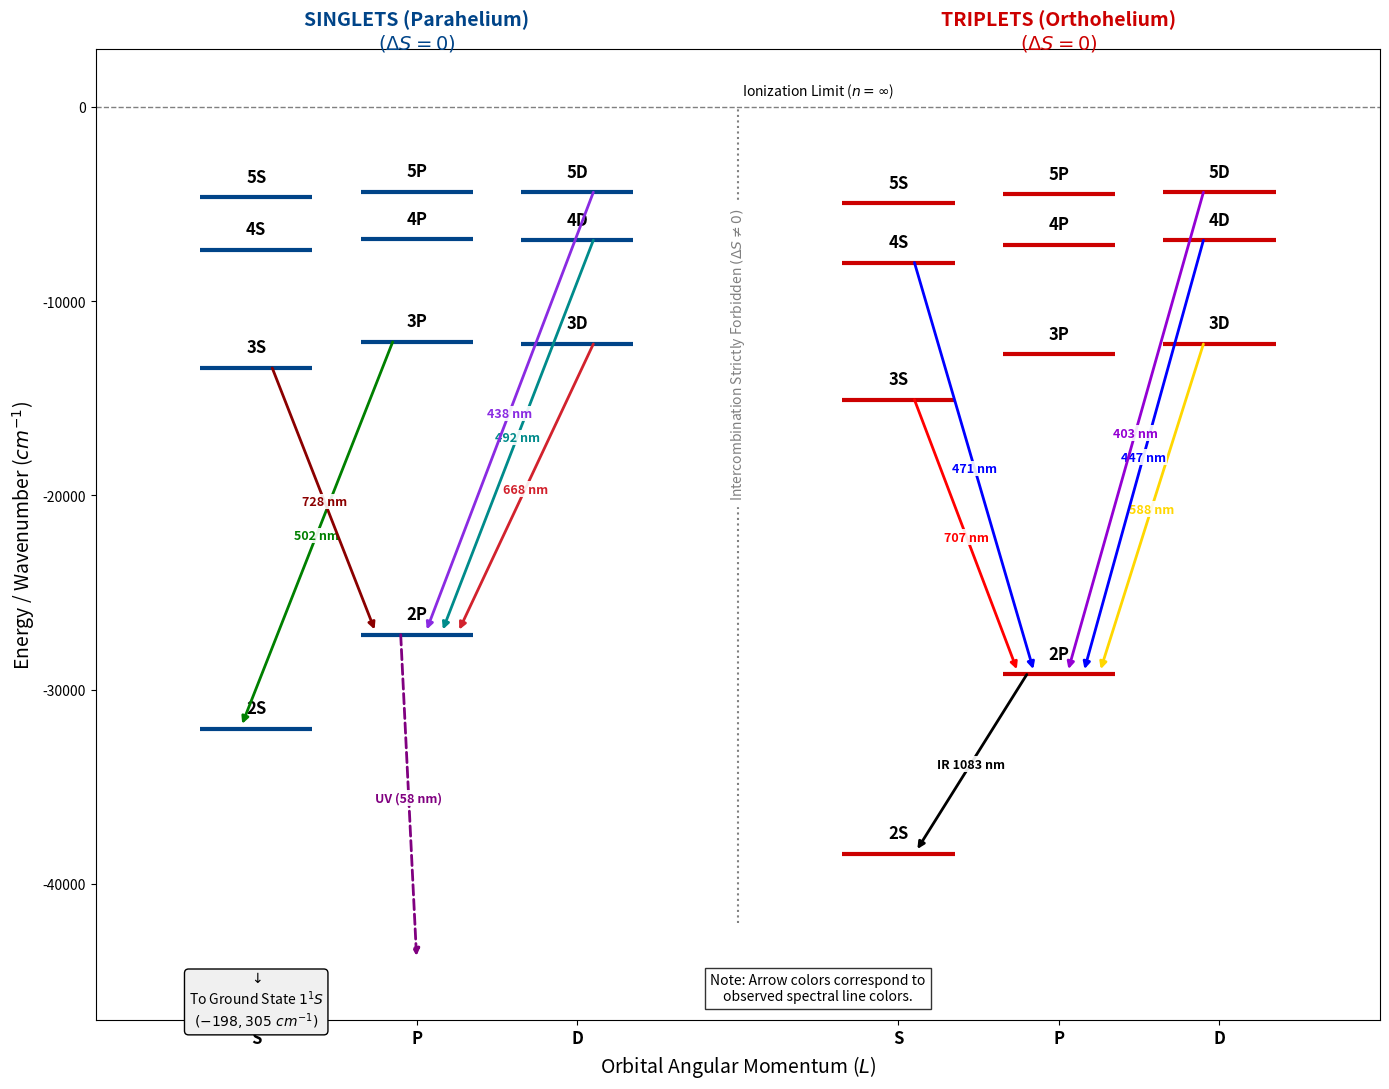

Reproduce this figure in Python.
import matplotlib.pyplot as plt

def generate_helium_grotrian_final_submission():
    # --- DATA SETUP (Wavenumbers cm^-1) ---
    singlets = {
        '1S': (0, -198305), 
        '2S': (0, -32033), '2P': (1, -27176),
        '3S': (0, -13446), '3P': (1, -12101), '3D': (2, -12206),
        '4S': (0, -7370),  '4P': (1, -6818),  '4D': (2, -6864),
        '5S': (0, -4647),  '5P': (1, -4368),  '5D': (2, -4393)
    }

    triplets = {
        '2S': (4, -38455), '2P': (5, -29224),
        '3S': (4, -15074), '3P': (5, -12746), '3D': (6, -12209),
        '4S': (4, -8013),  '4P': (5, -7094),  '4D': (6, -6866),
        '5S': (4, -4964),  '5P': (5, -4510),  '5D': (6, -4394)
    }

    fig, ax = plt.subplots(figsize=(14, 11))
    
    # --- PLOTTING FUNCTIONS ---
    
    def plot_levels(states, base_color):
        for term, (l, e) in states.items():
            if term == '1S': continue
            ax.hlines(e, l-0.35, l+0.35, colors=base_color, linewidth=3)
            ax.text(l, e + 600, term, ha='center', va='bottom', 
                    fontsize=12, fontweight='bold', color='black')

    def draw_spectral_arrow(start, end, system, color, label=None, offset_start=0, offset_end=0):
        x_start, y_start = system[start]
        
        if end == '1S':
            x_end, y_end = (x_start, -44000)
            ls = '--'
        else:
            x_end, y_end = system[end]
            ls = '-'

        x_s = x_start + offset_start
        x_e = x_end + offset_end

        ax.annotate("",
                    xy=(x_e, y_end), xycoords='data',
                    xytext=(x_s, y_start), textcoords='data',
                    arrowprops=dict(arrowstyle="-|>", color=color, lw=2, ls=ls, shrinkA=0, shrinkB=4))
        
        if label:
            mid_x = (x_s + x_e) / 2
            mid_y = (y_start + y_end) / 2
            ax.text(mid_x, mid_y, label, fontsize=9, 
                    color=color, fontweight='bold', ha='center', va='center',
                    bbox=dict(facecolor='white', edgecolor='none', alpha=0.9, pad=1))

    # --- PLOTTING LEVELS ---
    plot_levels(singlets, '#004488') 
    plot_levels(triplets, '#CC0000') 

    # --- PLOTTING TRANSITIONS (12 Allowed Transitions) ---
    
    # === SINGLETS (Left) ===
    # 1. UV Resonance
    draw_spectral_arrow('2P', '1S', singlets, 'purple', "UV (58 nm)", offset_start=-0.1)
    
    # 2. Green Line (3P -> 2S)
    draw_spectral_arrow('3P', '2S', singlets, 'green', "502 nm", offset_start=-0.15, offset_end=-0.1)
    
    # 3. Red Line (3D -> 2P)
    draw_spectral_arrow('3D', '2P', singlets, '#D2222D', "668 nm", offset_start=0.1, offset_end=0.25)
    
    # 4. Blue-Green (4D -> 2P)
    draw_spectral_arrow('4D', '2P', singlets, '#008B8B', "492 nm", offset_start=0.1, offset_end=0.15)
    
    # 5. Violet (5D -> 2P)
    draw_spectral_arrow('5D', '2P', singlets, '#8A2BE2', "438 nm", offset_start=0.1, offset_end=0.05)

    # 6. Deep Red (3S -> 2P)
    draw_spectral_arrow('3S', '2P', singlets, '#8B0000', "728 nm", offset_start=0.1, offset_end=-0.25)

    
    # === TRIPLETS (Right) ===
    # 7. IR Metastable (2P -> 2S)
    draw_spectral_arrow('2P', '2S', triplets, 'black', "IR 1083 nm", offset_start=-0.2, offset_end=0.1)
    
    # 8. Red Line (3S -> 2P)
    draw_spectral_arrow('3S', '2P', triplets, 'red', "707 nm", offset_start=0.1, offset_end=-0.25)
    
    # 9. Yellow D3 Line (3D -> 2P)
    draw_spectral_arrow('3D', '2P', triplets, '#FFD700', "588 nm", offset_start=-0.1, offset_end=0.25)
    
    # 10. Blue Line (4S -> 2P)
    draw_spectral_arrow('4S', '2P', triplets, 'blue', "471 nm", offset_start=0.1, offset_end=-0.15)
    
    # 11. Blue Line (4D -> 2P)
    draw_spectral_arrow('4D', '2P', triplets, 'blue', "447 nm", offset_start=-0.1, offset_end=0.15)

    # 12. Violet Line (5D -> 2P) - NEW! Added to satisfy "At Least 12"
    draw_spectral_arrow('5D', '2P', triplets, '#9400D3', "403 nm", offset_start=-0.1, offset_end=0.05)

    # --- FORMATTING ---
    
    ax.axhline(0, color='gray', linestyle='--', linewidth=1)
    ax.text(3.5, 600, "Ionization Limit ($n = \infty$)", ha='center', style='italic')

    ax.text(0, -44500, "$\downarrow$\nTo Ground State $1^1S$\n$(-198,305 \ cm^{-1})$", 
            ha='center', va='top', fontsize=10, 
            bbox=dict(boxstyle='round', facecolor='#f0f0f0', edgecolor='black'))

    ax.set_ylabel("Energy / Wavenumber ($cm^{-1}$)", fontsize=14)
    ax.set_xlabel("Orbital Angular Momentum ($L$)", fontsize=14)
    
    ax.set_xticks([0, 1, 2, 4, 5, 6])
    ax.set_xticklabels(['S', 'P', 'D', 'S', 'P', 'D'], fontsize=12, fontweight='bold')
    ax.set_xlim(-1, 7)
    ax.set_ylim(-47000, 3000)

    ax.text(1, 3000, "SINGLETS (Parahelium)\n$(\Delta S = 0)$", ha='center', fontsize=14, fontweight='bold', color='#004488')
    ax.text(5, 3000, "TRIPLETS (Orthohelium)\n$(\Delta S = 0)$", ha='center', fontsize=14, fontweight='bold', color='#CC0000')
    
    ax.vlines(3, -42000, 0, linestyles='dotted', colors='gray')
    ax.text(3, -20000, "Intercombination Strictly Forbidden $(\Delta S \\neq 0)$", 
            ha='center', rotation=90, backgroundcolor='white', color='gray')

    # Add Note about Colors
    ax.text(3.5, -46000, "Note: Arrow colors correspond to\nobserved spectral line colors.", 
            ha='center', fontsize=10, style='italic', bbox=dict(facecolor='white', alpha=0.8))

    plt.tight_layout()
    plt.savefig('Helium_Grotrian_Final_Submission.png', dpi=300)
    print("Diagram saved to Helium_Grotrian_Final_Submission.png")

if __name__ == "__main__":
    generate_helium_grotrian_final_submission()
